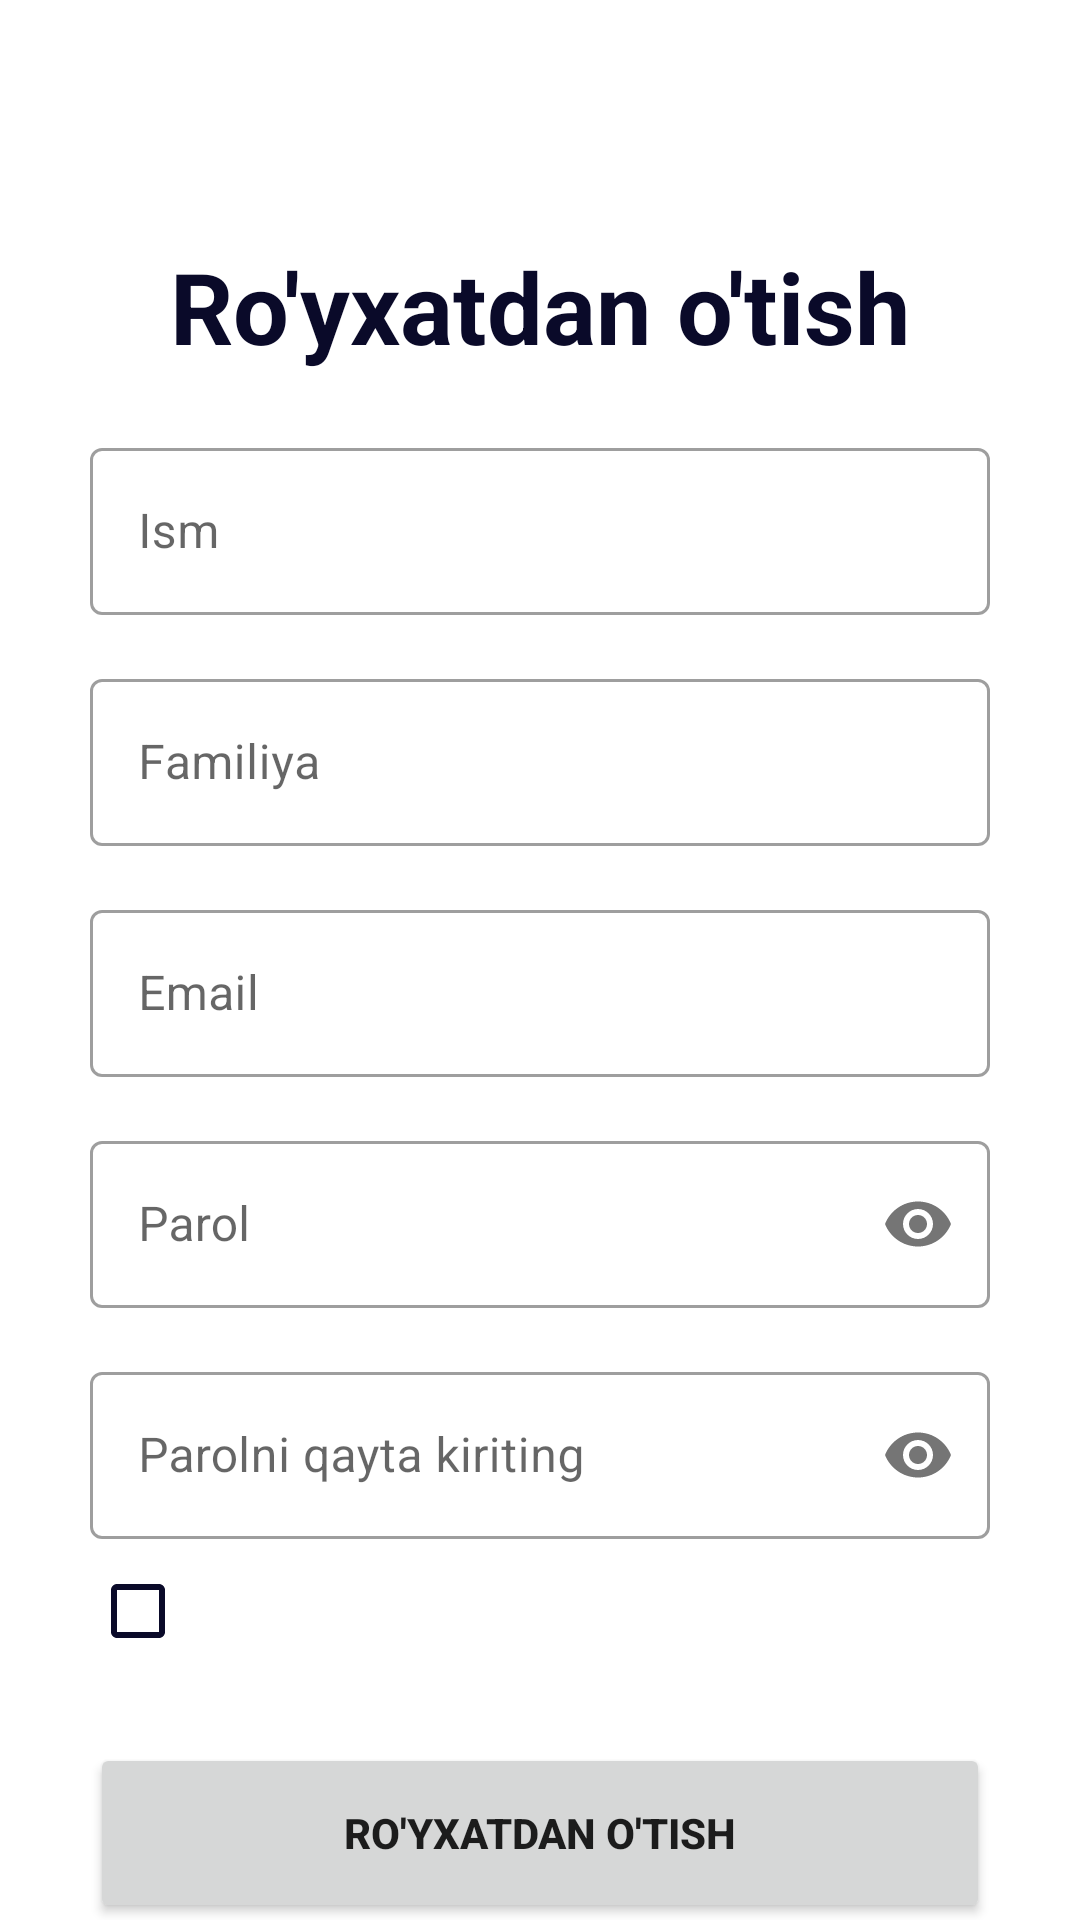

Produce the Android XML layout that renders to this screen, including the resource entries it uses.
<!-- AndroidManifest.xml: application theme Theme.Bank -->
<!-- res/layout/fragment_sign_up.xml -->
<?xml version="1.0" encoding="utf-8"?>
<ScrollView xmlns:android="http://schemas.android.com/apk/res/android"
    xmlns:tools="http://schemas.android.com/tools"
    android:layout_width="match_parent"
    android:layout_height="match_parent"
    xmlns:app="http://schemas.android.com/apk/res-auto"
    android:scrollbars="none"
    tools:context=".ui.auth.signUp.SignUpFragment">

    <LinearLayout
        android:layout_width="match_parent"
        android:layout_height="wrap_content"
        android:layout_gravity="center_horizontal"
        android:gravity="center"
        android:orientation="vertical"
        tools:ignore="ScrollViewCount">
        <ProgressBar
            android:id="@+id/signUpProgress"
            android:layout_width="70dp"
            android:layout_height="70dp"
            android:layout_gravity="center"
            android:visibility="invisible" />

        <TextView
            android:id="@+id/titleSignUp"
            android:layout_width="wrap_content"
            android:layout_height="wrap_content"

            android:layout_marginTop="10dp"
            android:text="Ro'yxatdan o'tish"
            android:textColor="@color/main_color"
            android:textSize="33sp"
            android:textStyle="bold" />

        <com.google.android.material.textfield.TextInputLayout
            android:id="@+id/nameContainer"
            style="@style/Widget.MaterialComponents.TextInputLayout.OutlinedBox"
            android:layout_width="match_parent"
            android:layout_height="wrap_content"

            android:layout_marginHorizontal="30dp"
            android:layout_marginTop="20dp"
            android:hint="Ism">

            <com.google.android.material.textfield.TextInputEditText
                android:id="@+id/nameSignUp"
                android:layout_width="match_parent"
                android:layout_height="wrap_content"
                android:inputType="text"
                tools:ignore="SpeakableTextPresentCheck,TouchTargetSizeCheck" />

        </com.google.android.material.textfield.TextInputLayout>

        <com.google.android.material.textfield.TextInputLayout
            android:id="@+id/surnameContainer"
            style="@style/Widget.MaterialComponents.TextInputLayout.OutlinedBox"
            android:layout_width="match_parent"
            android:layout_height="wrap_content"

            android:layout_marginHorizontal="30dp"
            android:layout_marginTop="16dp"
            android:hint="Familiya"
            tools:ignore="MissingClass">

            <com.google.android.material.textfield.TextInputEditText
                android:id="@+id/surnameSignUp"
                android:layout_width="match_parent"
                android:layout_height="wrap_content"
                android:inputType="text"
                tools:ignore="SpeakableTextPresentCheck" />

        </com.google.android.material.textfield.TextInputLayout>

        <com.google.android.material.textfield.TextInputLayout
            android:id="@+id/emailContainer"
            style="@style/Widget.MaterialComponents.TextInputLayout.OutlinedBox"
            android:layout_width="match_parent"
            android:layout_height="wrap_content"

            android:layout_marginHorizontal="30dp"
            android:layout_marginTop="16dp"
            android:hint="Email">

            <com.google.android.material.textfield.TextInputEditText
                android:id="@+id/emailSignUp"
                android:layout_width="match_parent"
                android:layout_height="wrap_content"
                android:inputType="textEmailAddress"
                tools:ignore="SpeakableTextPresentCheck,TouchTargetSizeCheck" />

        </com.google.android.material.textfield.TextInputLayout>

        <com.google.android.material.textfield.TextInputLayout
            android:id="@+id/passwordContainer"
            style="@style/Widget.MaterialComponents.TextInputLayout.OutlinedBox"
            android:layout_width="match_parent"
            android:layout_height="wrap_content"
            app:passwordToggleEnabled="true"
            android:layout_marginHorizontal="30dp"
            android:layout_marginTop="16dp"
            android:hint="Parol">

            <com.google.android.material.textfield.TextInputEditText
                android:id="@+id/passwordSignUp"
                android:layout_width="match_parent"
                android:layout_height="wrap_content"
                android:inputType="textPassword"
                tools:ignore="SpeakableTextPresentCheck,TouchTargetSizeCheck" />

        </com.google.android.material.textfield.TextInputLayout>

        <com.google.android.material.textfield.TextInputLayout
            android:id="@+id/confPasswordContainer"
            style="@style/Widget.MaterialComponents.TextInputLayout.OutlinedBox"
            android:layout_width="match_parent"
            android:layout_height="wrap_content"
            app:passwordToggleEnabled="true"

            android:layout_marginHorizontal="30dp"
            android:layout_marginTop="16dp"
            android:hint="Parolni qayta kiriting">

            <com.google.android.material.textfield.TextInputEditText
                android:id="@+id/confPasswordSignUp"
                android:layout_width="match_parent"
                android:layout_height="wrap_content"
                android:inputType="textPassword"
                tools:ignore="SpeakableTextPresentCheck,TouchTargetSizeCheck" />

        </com.google.android.material.textfield.TextInputLayout>

        <LinearLayout
            android:id="@+id/checkboxContainerSignUp"
            android:layout_width="match_parent"
            android:layout_height="wrap_content"

            android:layout_marginHorizontal="30dp"
            android:orientation="horizontal">

            <CheckBox
                android:id="@+id/checkboxSignUp"
                android:layout_width="wrap_content"
                android:layout_height="wrap_content"
                android:buttonTint="@color/main_color" />

            <TextView
                android:id="@+id/termstextSignUp"
                android:layout_width="match_parent"
                android:layout_height="wrap_content"
                android:layout_marginBottom="10dp"
                android:textSize="16sp" />
        </LinearLayout>


        <Button
            android:id="@+id/signUpBtn"
            android:layout_width="match_parent"
            android:layout_height="60dp"

            android:layout_marginHorizontal="30dp"
            android:layout_marginTop="20dp"
            android:text="Ro'yxatdan o'tish"
            android:textAllCaps="true"
            android:textStyle="bold"
            tools:ignore="TextSizeCheck" />


        <LinearLayout
            android:id="@+id/bottomTitleContainer"
            android:layout_width="wrap_content"
            android:layout_height="wrap_content"
            android:layout_marginHorizontal="16dp"
            android:layout_marginTop="20dp"
            android:layout_marginBottom="16dp"
            android:orientation="horizontal">

            <TextView
                android:layout_width="wrap_content"
                android:layout_height="wrap_content"
                android:text="Akkountingiz bormi? "
                android:textColor="@color/black"
                tools:ignore="RtlSymmetry,TextSizeCheck" />

            <TextView
                android:id="@+id/signInTV"
                android:layout_width="wrap_content"
                android:layout_height="wrap_content"
                android:paddingHorizontal="5dp"
                android:text="Tizimga kirish"
                android:textColor="@color/main_color"
                android:textStyle="bold"
                tools:ignore="TextSizeCheck" />


        </LinearLayout>

    </LinearLayout>
</ScrollView>
<!-- resources referenced by this layout -->
<resources>
  <color name="black">#FF000000</color>
  <color name="main_color">#0A0A29</color>
  <style name="Theme.Bank" parent="Theme.MaterialComponents.DayNight.NoActionBar">
          
          <item name="colorPrimary">@color/main_color</item>
              <item name="colorPrimaryVariant">@color/main_color</item>
          <item name="colorOnPrimary">@color/white</item>
          
          <item name="colorSecondary">@color/teal_200</item>
          <item name="colorSecondaryVariant">@color/teal_700</item>
          <item name="colorOnSecondary">@color/black</item>
          
          <item name="android:statusBarColor">?attr/colorPrimaryVariant</item>
          
      </style>
  <color name="white">#FFFFFFFF</color>
  <color name="teal_200">#FF03DAC5</color>
  <color name="teal_700">#FF018786</color>
</resources>
